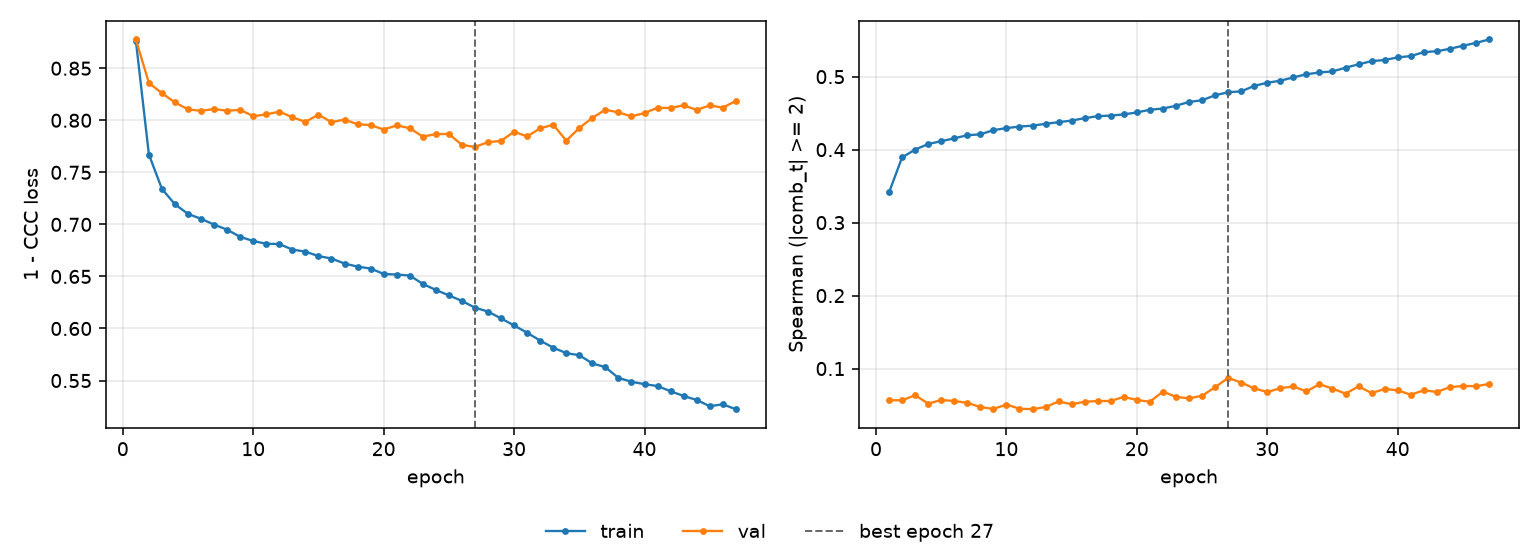

The file beside this chart, header and first rows:
epoch, tr_loss, vl_loss, tr_sp, vl_sp, is_best
1, 0.8765, 0.8776, 0.3414, 0.05661, False
2, 0.7671, 0.8358, 0.3894, 0.05655, False
3, 0.734, 0.826, 0.4, 0.06346, False
4, 0.7193, 0.8171, 0.4077, 0.05187, False
5, 0.7101, 0.8105, 0.4116, 0.05702, False
6, 0.7053, 0.8091, 0.4155, 0.05552, False
7, 0.6998, 0.8108, 0.4198, 0.05301, False
8, 0.6949, 0.8091, 0.421, 0.04725, False
9, 0.688, 0.81, 0.4267, 0.04469, False
10, 0.684, 0.804, 0.4295, 0.05065, False
11, 0.6814, 0.8056, 0.4316, 0.04501, False
12, 0.6811, 0.8083, 0.4328, 0.0443, False
13, 0.6758, 0.8028, 0.4354, 0.04734, False
14, 0.6738, 0.7985, 0.4376, 0.0549, False
15, 0.6696, 0.8054, 0.4399, 0.05111, False
16, 0.6672, 0.7982, 0.4431, 0.05456, False
17, 0.6624, 0.8007, 0.4459, 0.0555, False
18, 0.6594, 0.7961, 0.4466, 0.05556, False
19, 0.6576, 0.7954, 0.4483, 0.06124, False
20, 0.6524, 0.7911, 0.4509, 0.05691, False
21, 0.6518, 0.7951, 0.4547, 0.05452, False
22, 0.6509, 0.7924, 0.4563, 0.06844, False
23, 0.6428, 0.7843, 0.4602, 0.06121, False
24, 0.637, 0.7867, 0.4654, 0.05915, False
25, 0.6318, 0.7869, 0.4676, 0.06277, False
26, 0.6265, 0.7763, 0.4745, 0.07437, False
27, 0.62, 0.7744, 0.4787, 0.08728, True
28, 0.6162, 0.779, 0.4799, 0.08074, False
29, 0.6097, 0.7802, 0.4874, 0.07284, False
30, 0.6029, 0.789, 0.4917, 0.06779, False
31, 0.5959, 0.7845, 0.4944, 0.07309, False
32, 0.5884, 0.7922, 0.499, 0.07551, False
33, 0.5815, 0.7958, 0.5033, 0.06867, False
34, 0.5764, 0.7804, 0.5057, 0.07859, False
35, 0.5743, 0.7926, 0.5072, 0.07262, False
36, 0.5665, 0.8023, 0.5123, 0.06555, False
37, 0.5628, 0.8102, 0.5169, 0.07563, False
38, 0.5525, 0.8075, 0.5213, 0.06638, False
39, 0.5489, 0.8038, 0.5228, 0.07206, False
40, 0.5465, 0.8069, 0.5264, 0.07016, False
41, 0.5448, 0.812, 0.5282, 0.06418, False
42, 0.5397, 0.8118, 0.5336, 0.07011, False
43, 0.5352, 0.8144, 0.5349, 0.06796, False
44, 0.5313, 0.81, 0.5382, 0.07448, False
45, 0.5253, 0.8143, 0.5424, 0.07618, False
46, 0.5272, 0.8121, 0.5463, 0.07586, False
47, 0.5225, 0.8185, 0.5509, 0.07881, False
